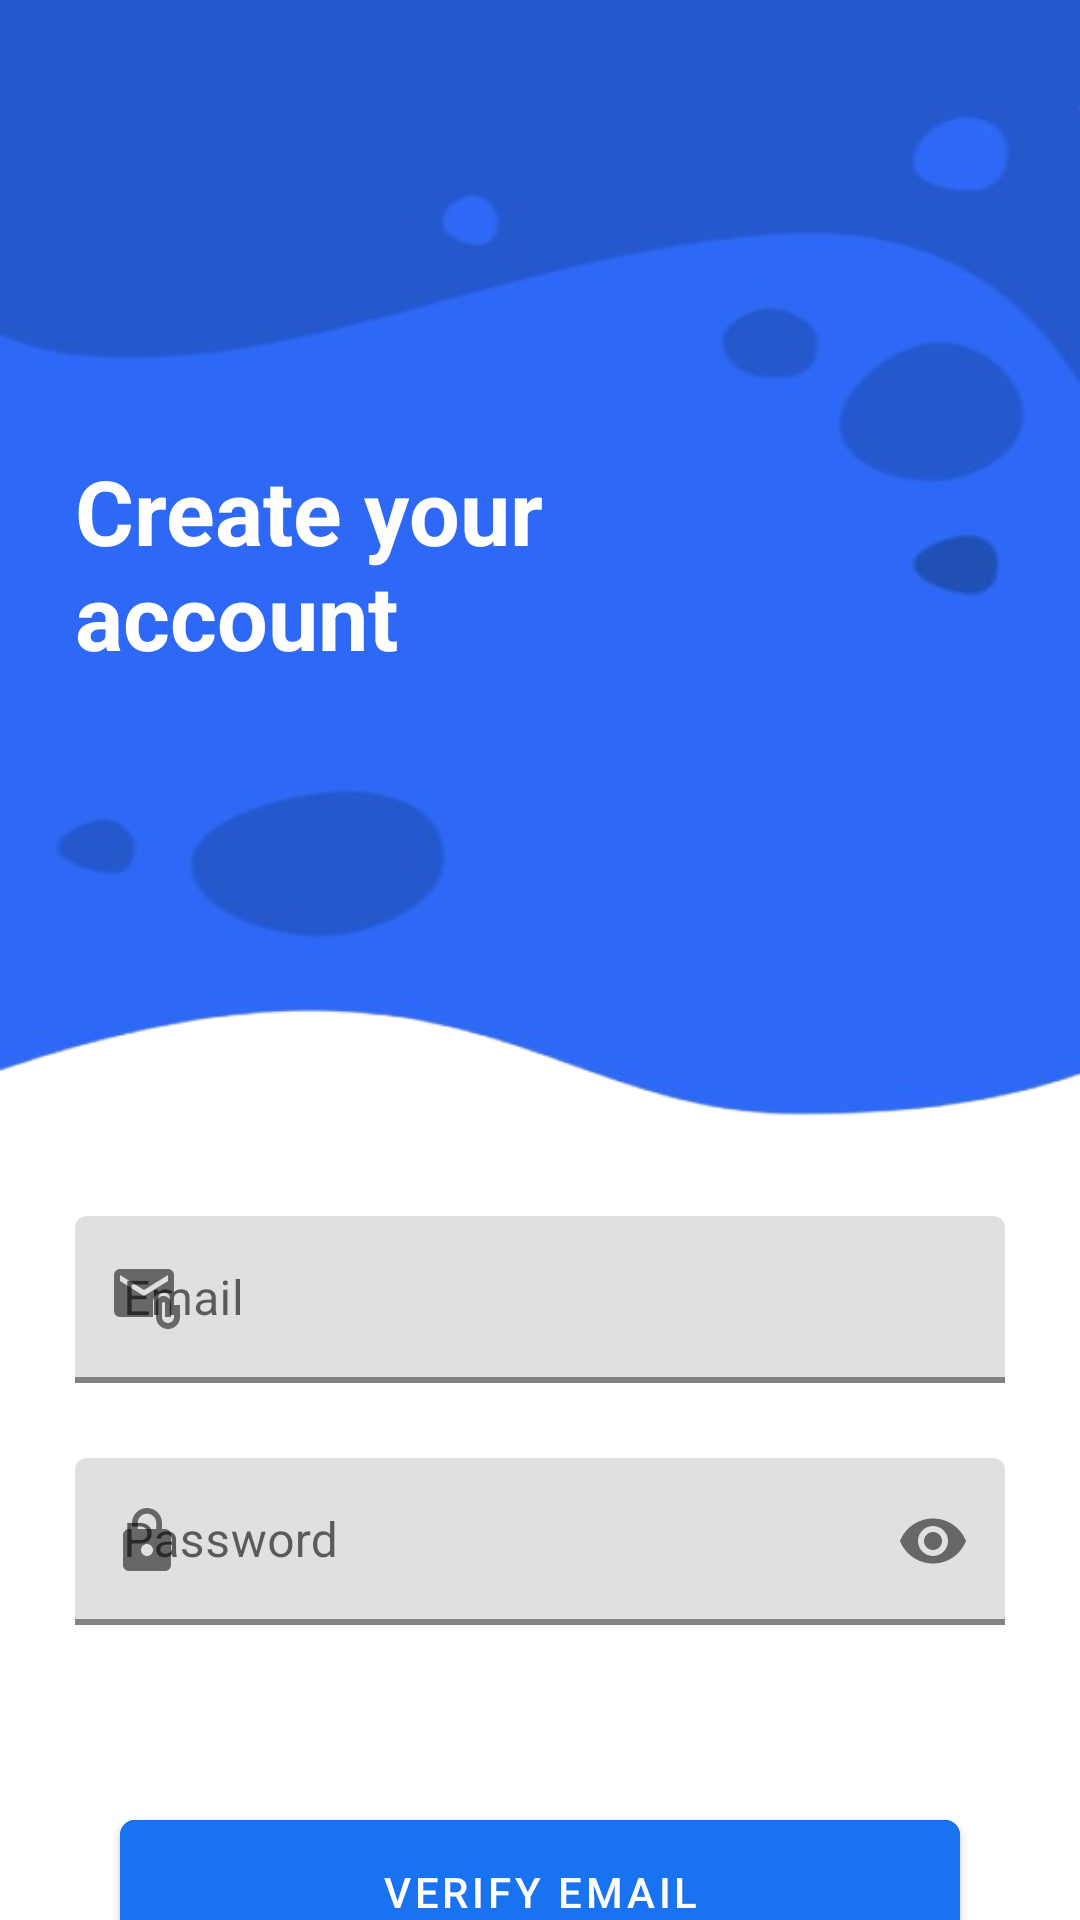

Layout XML and referenced resources for this Android screen:
<!-- AndroidManifest.xml: application theme Theme.MyApplication -->
<!-- res/layout/fragment_sign_up.xml -->
<?xml version="1.0" encoding="utf-8"?>
<androidx.core.widget.NestedScrollView xmlns:android="http://schemas.android.com/apk/res/android"
    xmlns:app="http://schemas.android.com/apk/res-auto"
    android:id="@+id/main"
    android:layout_width="match_parent"
    android:layout_height="match_parent"
    android:background="@color/bg">

    <androidx.constraintlayout.widget.ConstraintLayout

        android:layout_width="match_parent"
        android:layout_height="match_parent"
        android:background="@color/bg">

        <ImageView
            android:id="@+id/imageView"
            android:layout_width="match_parent"

            android:layout_height="0dp"
            android:scaleType="fitXY"
            android:src="@drawable/loginbg"
            app:layout_constraintEnd_toEndOf="parent"
            app:layout_constraintBottom_toTopOf="@id/textInputLayout"
            app:layout_constraintStart_toStartOf="parent"
            app:layout_constraintTop_toTopOf="parent" />

        <TextView
            android:id="@+id/textView"
            android:layout_width="200dp"
            android:layout_height="wrap_content"
            android:layout_marginStart="25dp"
            android:layout_marginTop="150dp"
            android:text="Create your account"
            android:textColor="@color/white"
            android:textSize="30sp"
            android:textStyle="bold"
            app:layout_constraintStart_toStartOf="parent"
            app:layout_constraintTop_toTopOf="parent" />
        <com.google.android.material.textfield.TextInputLayout
            android:id="@+id/tilEmail"
            android:layout_width="0dp"
            android:layout_height="wrap_content"
            android:layout_marginHorizontal="25dp"
            android:layout_marginTop="180dp"
            android:hint="Email"
            app:boxStrokeColor="@color/food"
            app:boxStrokeWidth="2dp"
            app:endIconMode="clear_text"
            app:helperTextTextColor="#FF0015"
            app:layout_constraintEnd_toEndOf="parent"

            app:layout_constraintStart_toStartOf="parent"
            app:layout_constraintTop_toBottomOf="@+id/textView"
            app:startIconDrawable="@drawable/baseline_attach_email_24">

            <com.google.android.material.textfield.TextInputEditText
                android:focusable="true"
                android:id="@+id/etEmail"
                android:textColor="@color/black"
                android:layout_width="match_parent"
                android:layout_height="wrap_content"
                android:inputType="textEmailAddress" />
        </com.google.android.material.textfield.TextInputLayout>

        <com.google.android.material.textfield.TextInputLayout
            android:id="@+id/textInputLayout"
            android:layout_width="0dp"
            android:layout_height="wrap_content"
            android:layout_margin="25dp"
            android:hint="Password"
            app:boxStrokeColor="@color/food"
            app:boxStrokeWidth="2dp"
            app:helperTextTextColor="#FF0015"
            app:layout_constraintEnd_toEndOf="parent"
            app:layout_constraintStart_toStartOf="parent"
            app:layout_constraintTop_toBottomOf="@+id/tilEmail"
            app:passwordToggleEnabled="true"
            app:startIconDrawable="@drawable/baseline_lock_24">

            <com.google.android.material.textfield.TextInputEditText
                android:id="@+id/etPassword"
                android:textColor="@color/black"
                android:layout_width="match_parent"
                android:layout_height="wrap_content"
                android:inputType="textPassword" />
        </com.google.android.material.textfield.TextInputLayout>

        <TextView
            android:id="@+id/tvSignUp"
            android:layout_width="wrap_content"
            android:layout_height="wrap_content"
            android:layout_margin="20dp"
            android:text="Already have an account?Sign In."
            android:textColor="#008EFF"
            android:textStyle="bold"
            app:layout_constraintBottom_toBottomOf="parent"
            app:layout_constraintEnd_toEndOf="parent"
            app:layout_constraintStart_toStartOf="parent"
            app:layout_constraintTop_toBottomOf="@+id/verify" />

        <com.google.android.material.button.MaterialButton
            android:id="@+id/verify"
            android:layout_width="0dp"
            android:layout_height="60dp"
            android:layout_marginHorizontal="40dp"

            android:backgroundTint="@color/food"
            android:text="Verify Email"
            app:cornerRadius="5dp"
            app:layout_constraintBottom_toBottomOf="parent"
            app:layout_constraintEnd_toEndOf="parent"
            app:layout_constraintStart_toStartOf="parent"
            app:layout_constraintTop_toBottomOf="@+id/textInputLayout" />

        
        
        
        
        
        
        
        

    </androidx.constraintlayout.widget.ConstraintLayout>
</androidx.core.widget.NestedScrollView>
<!-- resources referenced by this layout -->
<resources>
  <color name="bg">#FFFFFF</color>
  <color name="black">#FF000000</color>
  <color name="food">#1972f0</color>
  <color name="white">#FFFFFFFF</color>
  <!-- drawable baseline_attach_email_24 (drawable) -->
  <vector xmlns:android="http://schemas.android.com/apk/res/android"
      android:width="24dp"
      android:height="24dp"
      android:tint="#A19C9C"
      android:viewportWidth="24"
      android:viewportHeight="24">
  
      <path
          android:fillColor="@android:color/white"
          android:pathData="M21,10V4c0,-1.1 -0.9,-2 -2,-2H3C1.9,2 1.01,2.9 1.01,4L1,16c0,1.1 0.9,2 2,2h11v-5c0,-1.66 1.34,-3 3,-3H21zM11,11L3,6V4l8,5l8,-5v2L11,11z" />
  
      <path
          android:fillColor="@android:color/white"
          android:pathData="M21,14v4c0,1.1 -0.9,2 -2,2s-2,-0.9 -2,-2v-4.5c0,-0.28 0.22,-0.5 0.5,-0.5s0.5,0.22 0.5,0.5V18h2v-4.5c0,-1.38 -1.12,-2.5 -2.5,-2.5S15,12.12 15,13.5V18c0,2.21 1.79,4 4,4s4,-1.79 4,-4v-4H21z" />
  
  </vector>
  <!-- drawable baseline_lock_24 (drawable) -->
  <vector xmlns:android="http://schemas.android.com/apk/res/android"
      android:width="24dp"
      android:height="24dp"
      android:tint="#A19C9C"
      android:viewportWidth="24"
      android:viewportHeight="24">
  
      <path
          android:fillColor="@android:color/white"
          android:pathData="M18,8h-1L17,6c0,-2.76 -2.24,-5 -5,-5S7,3.24 7,6v2L6,8c-1.1,0 -2,0.9 -2,2v10c0,1.1 0.9,2 2,2h12c1.1,0 2,-0.9 2,-2L20,10c0,-1.1 -0.9,-2 -2,-2zM12,17c-1.1,0 -2,-0.9 -2,-2s0.9,-2 2,-2 2,0.9 2,2 -0.9,2 -2,2zM15.1,8L8.9,8L8.9,6c0,-1.71 1.39,-3.1 3.1,-3.1 1.71,0 3.1,1.39 3.1,3.1v2z" />
  
  </vector>
  <!-- drawable loginbg: png bitmap (drawable, 53644 bytes) -->
  <style name="Theme.MyApplication" parent="Theme.MaterialComponents.Light.NoActionBar">
          
          <item name="colorPrimary">@color/food</item>
          <item name="android:statusBarColor">@color/food</item>
          <item name="colorOnPrimary">@color/white</item>
          
          <item name="colorSecondary">@color/food</item>
          <item name="colorSecondaryVariant">@color/white</item>
          <item name="colorOnSecondary">@color/white</item>
          
  
  
      </style>
</resources>
